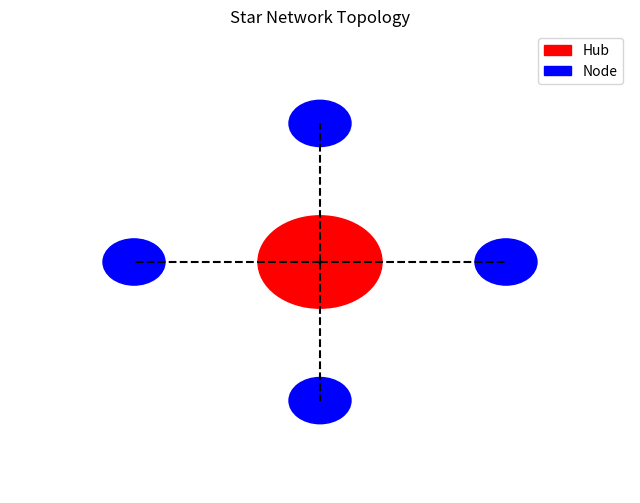
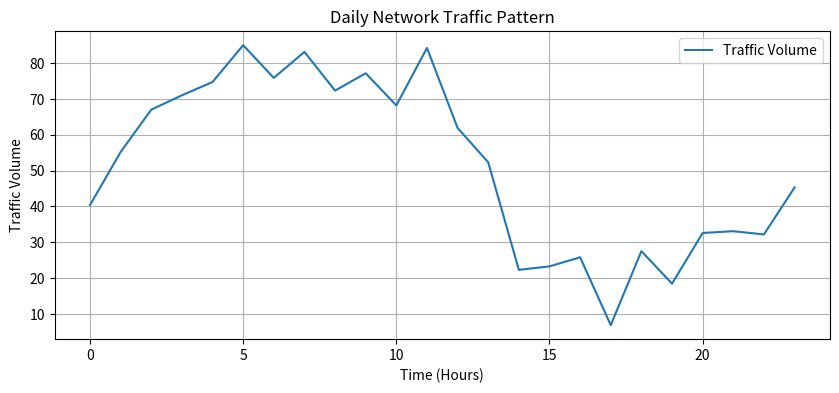

Recreate these plots in Python, in order.
"""
network_visualizations.py

Generates visualizations for network topology (star) and traffic patterns.
Designed for researchers to understand network structures and dynamics visually.

Dependencies: numpy, matplotlib
Run: python network_visualizations.py
"""

import numpy as np
import matplotlib.pyplot as plt


def plot_star_topology():
    """Plot a star network topology with a central hub and connected nodes."""
    fig, ax = plt.subplots(figsize=(8, 6))
    # Central hub
    ax.add_patch(plt.Circle((0.5, 0.5), 0.1, color="red", label="Hub"))
    # Peripheral nodes
    for i in range(4):
        angle = i * 90
        x = 0.5 + 0.3 * np.cos(np.radians(angle))
        y = 0.5 + 0.3 * np.sin(np.radians(angle))
        ax.add_patch(
            plt.Circle((x, y), 0.05, color="blue", label="Node" if i == 0 else "")
        )
        ax.plot([0.5, x], [0.5, y], "k--")  # Connections
    ax.set_xlim(0, 1)
    ax.set_ylim(0, 1)
    ax.set_title("Star Network Topology")
    ax.axis("off")
    ax.legend()
    plt.show()


def plot_traffic_pattern():
    """Plot a synthetic daily network traffic pattern."""
    time = np.arange(0, 24, 1)
    traffic = 50 + 30 * np.sin(2 * np.pi * time / 24) + np.random.normal(0, 10, 24)
    plt.figure(figsize=(10, 4))
    plt.plot(time, traffic, label="Traffic Volume")
    plt.title("Daily Network Traffic Pattern")
    plt.xlabel("Time (Hours)")
    plt.ylabel("Traffic Volume")
    plt.grid(True)
    plt.legend()
    plt.show()


def main():
    print("Generating Network Topology Visualization...")
    plot_star_topology()
    print("Generating Traffic Pattern Visualization...")
    plot_traffic_pattern()


if __name__ == "__main__":
    main()
